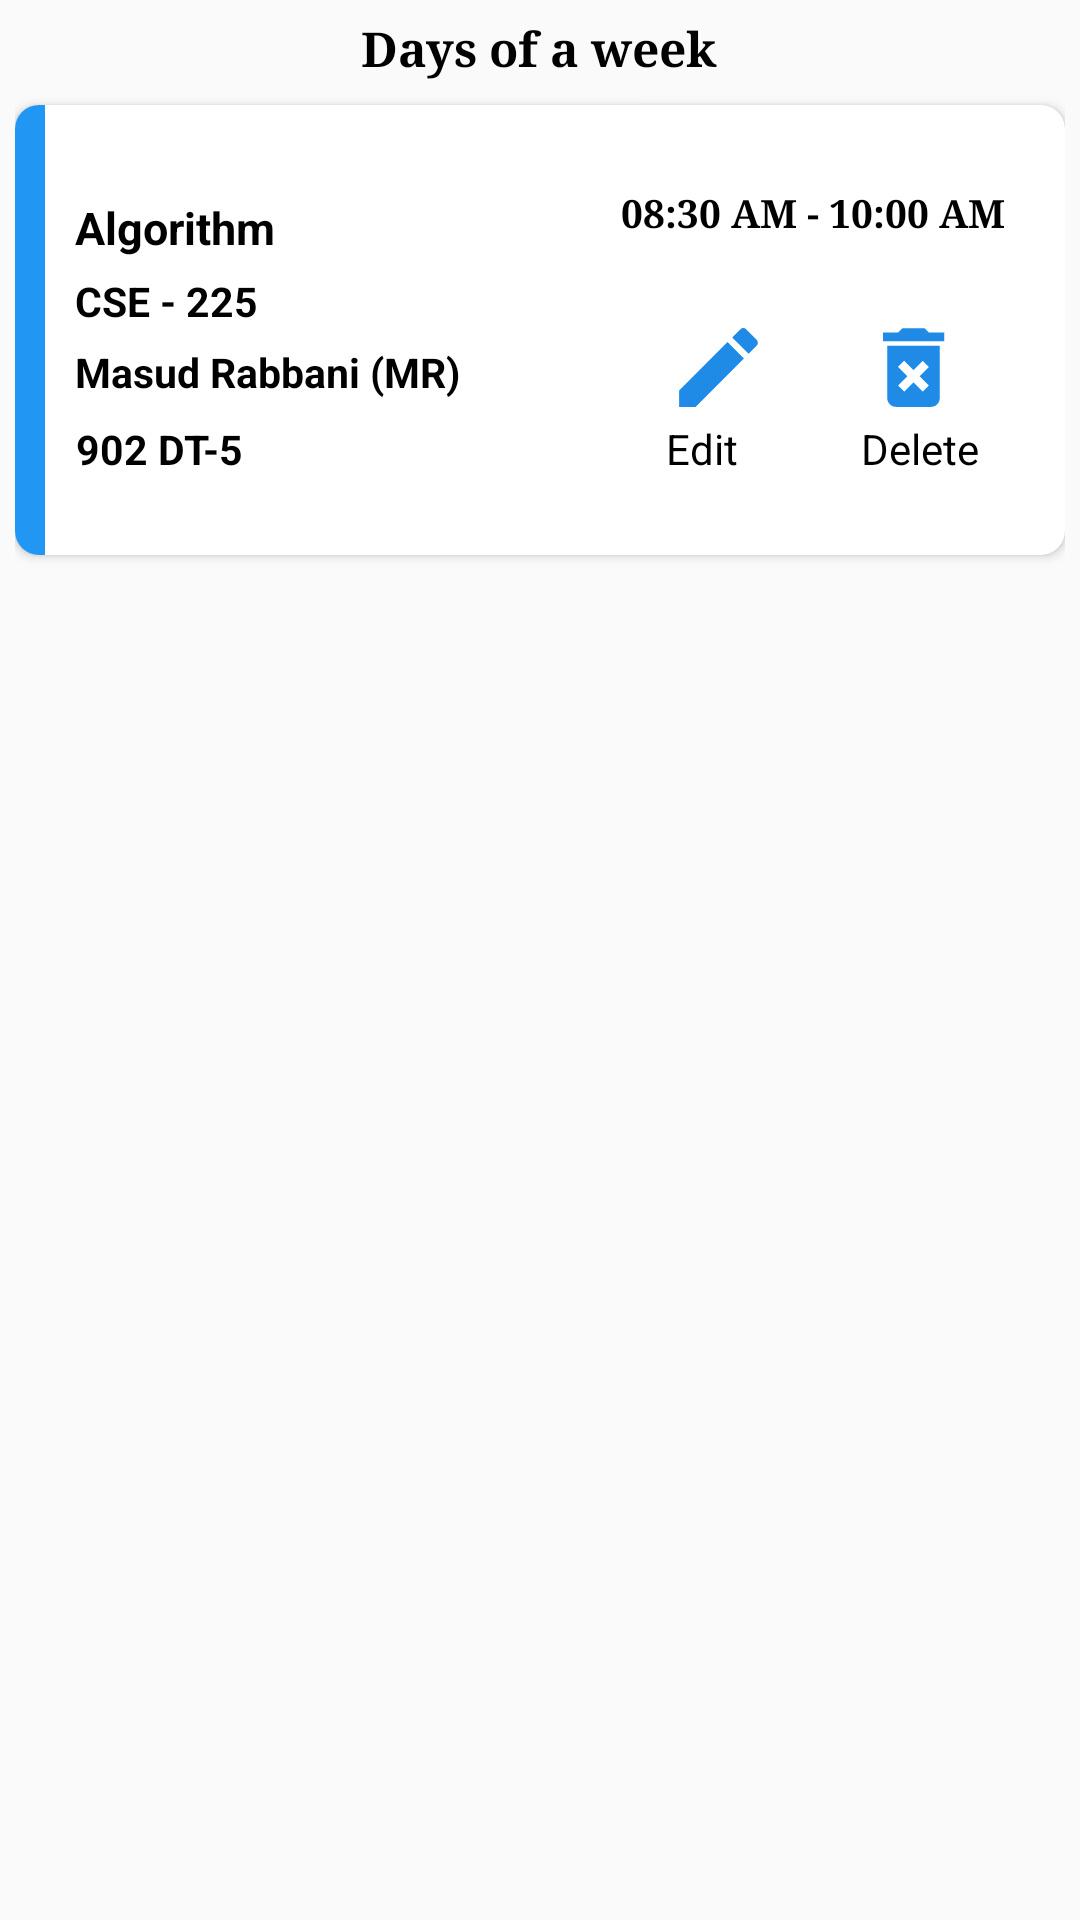

Write the Android layout XML for this screen, with the resource values it uses.
<!-- AndroidManifest.xml: application theme AppTheme -->
<!-- res/layout/show_manage_routine.xml -->
<?xml version="1.0" encoding="utf-8"?>
<RelativeLayout xmlns:android="http://schemas.android.com/apk/res/android"
    android:layout_width="match_parent"
    android:layout_height="wrap_content"
    xmlns:app="http://schemas.android.com/apk/res-auto"
    xmlns:tools="http://schemas.android.com/tools"
    android:padding="5dp">

    <TextView

        android:layout_centerHorizontal="true"
        android:id="@+id/day_of_week"
        android:layout_width="wrap_content"
        android:layout_height="wrap_content"
        android:textColor="#000"
        android:fontFamily="serif"
        android:text="Days of a week"
        android:textAlignment="center"
        android:textSize="16sp"
        android:textStyle="bold"
        android:gravity="center_horizontal" />

    <androidx.cardview.widget.CardView
        android:layout_marginTop="30dp"
        android:layout_width="match_parent"
        android:layout_height="150dp"
        app:cardCornerRadius="8dp">

        <RelativeLayout
            android:layout_width="wrap_content"
            android:layout_height="match_parent"
            android:layout_gravity="left"

            >

            <ImageView
                android:layout_width="wrap_content"
                android:layout_height="match_parent"
                android:src="@drawable/line_shape"/>

        </RelativeLayout>


        <RelativeLayout

            android:layout_marginTop="5dp"
            android:layout_width="match_parent"
            android:layout_height="match_parent"
            android:orientation="horizontal"
            android:padding="10dp">

            <LinearLayout
                android:layout_centerVertical="true"
                android:layout_toStartOf="@+id/RL2"
                android:layout_marginLeft="10dp"
                android:layout_width="match_parent"
                android:layout_height="wrap_content"
                android:orientation="vertical"
                android:layout_toLeftOf="@+id/RL2">


                <TextView
                    android:id="@+id/course_title"
                    android:textIsSelectable="true"
                    android:layout_width="wrap_content"
                    android:layout_height="wrap_content"
                    android:textColor="#000"
                    android:text="Algorithm"
                    android:textSize="15sp"
                    android:textStyle="bold" />
                <TextView
                    android:id="@+id/course_code"
                    android:layout_marginTop="5dp"
                    android:textIsSelectable="true"
                    android:layout_width="wrap_content"
                    android:layout_height="wrap_content"
                    android:textColor="#000"
                    android:text="CSE - 225"
                    android:textAlignment="center"
                    android:textSize="13.5sp"
                    android:textStyle="bold"
                    android:gravity="center_horizontal" />

                <TextView
                    android:id="@+id/course_teacher"
                    android:layout_marginTop="5dp"
                    android:textIsSelectable="true"
                    android:layout_width="wrap_content"
                    android:layout_height="wrap_content"
                    android:textColor="#000"
                    android:text="Masud Rabbani (MR)"
                    android:textSize="13.5sp"
                    android:textStyle="bold" />

                <TextView
                    android:layout_marginTop="7dp"
                    android:textIsSelectable="true"
                    android:id="@+id/room_no"
                    android:layout_width="wrap_content"
                    android:layout_height="wrap_content"
                    android:textColor="#000"
                    android:text="902 DT-5"
                    android:textAlignment="center"
                    android:textSize="13.5sp"
                    android:textStyle="bold"
                    android:gravity="center_horizontal" />


            </LinearLayout>

            <RelativeLayout
                android:layout_alignParentRight="true"
                android:id="@+id/RL2"
                android:layout_width="wrap_content"
                android:layout_height="wrap_content"
                android:layout_gravity="right"
                android:layout_margin="5dp"
                >

                <TextView
                    android:id="@+id/class_time"
                    android:layout_marginTop="7dp"
                    android:layout_marginRight="5dp"
                    android:textIsSelectable="true"
                    android:layout_width="wrap_content"
                    android:layout_height="wrap_content"
                    android:textColor="#000"
                    android:fontFamily="serif"
                    android:text="08:30 AM - 10:00 AM"
                    android:textAlignment="center"
                    android:textSize="13sp"
                    android:textStyle="bold"
                    android:gravity="center_horizontal" />

                <ImageView
                    android:layout_marginLeft="15sp"
                    android:id="@+id/edit"
                    android:layout_width="wrap_content"
                    android:layout_height="wrap_content"
                    android:layout_marginTop="50dp"
                    app:srcCompat="@drawable/ic_edit"
                    tools:ignore="VectorDrawableCompat" />
                <TextView
                    android:layout_marginLeft="15sp"
                    android:layout_width="wrap_content"
                    android:layout_height="wrap_content"
                    android:layout_below="@+id/edit"
                    android:text="Edit"
                    android:textSize="14sp"
                    android:textColor="@color/colorBlack"/>
                <ImageView
                    android:layout_marginLeft="80dp"
                    android:id="@+id/delete"
                    android:layout_width="wrap_content"
                    android:layout_height="wrap_content"
                    android:layout_marginTop="50dp"
                    app:srcCompat="@drawable/ic_delete"
                    tools:ignore="VectorDrawableCompat" />
                <TextView
                    android:layout_marginLeft="80dp"
                    android:layout_width="wrap_content"
                    android:layout_height="wrap_content"
                    android:layout_below="@+id/delete"
                    android:text="Delete"
                    android:textSize="14sp"
                    android:textColor="@color/colorBlack"/>

            </RelativeLayout>

        </RelativeLayout>

    </androidx.cardview.widget.CardView>

</RelativeLayout>
<!-- resources referenced by this layout -->
<resources>
  <color name="colorBlack">#000</color>
  <!-- drawable ic_delete (drawable) -->
  <vector android:height="35dp" android:tint="#1F8BE6"
      android:viewportHeight="24" android:viewportWidth="24"
      android:width="35dp" xmlns:android="http://schemas.android.com/apk/res/android">
      <path android:fillColor="@android:color/white" android:pathData="M6,19c0,1.1 0.9,2 2,2h8c1.1,0 2,-0.9 2,-2L18,7L6,7v12zM8.46,11.88l1.41,-1.41L12,12.59l2.12,-2.12 1.41,1.41L13.41,14l2.12,2.12 -1.41,1.41L12,15.41l-2.12,2.12 -1.41,-1.41L10.59,14l-2.13,-2.12zM15.5,4l-1,-1h-5l-1,1L5,4v2h14L19,4z"/>
  </vector>
  <!-- drawable ic_edit (drawable) -->
  <vector android:height="35dp" android:tint="#1F8BE6"
      android:viewportHeight="24" android:viewportWidth="24"
      android:width="35dp" xmlns:android="http://schemas.android.com/apk/res/android">
      <path android:fillColor="@android:color/white" android:pathData="M3,17.25V21h3.75L17.81,9.94l-3.75,-3.75L3,17.25zM20.71,7.04c0.39,-0.39 0.39,-1.02 0,-1.41l-2.34,-2.34c-0.39,-0.39 -1.02,-0.39 -1.41,0l-1.83,1.83 3.75,3.75 1.83,-1.83z"/>
  </vector>
  <!-- drawable line_shape (drawable) -->
  <?xml version="1.0" encoding="utf-8"?>
  <layer-list xmlns:android="http://schemas.android.com/apk/res/android">
  
          <item
              android:gravity="center">
              <shape android:shape="rectangle">
                  <size android:width="10dp" />
                  <solid android:color="#2196F3" />
              </shape>
          </item>
  
  
  </layer-list>
  <style name="AppTheme" parent="Theme.AppCompat.Light.NoActionBar">
          
          <item name="colorPrimary">#2196F3</item>
          <item name="colorPrimaryDark">#1180D8</item>
          <item name="colorAccent">@color/colorAccent</item>
  
      </style>
  <color name="colorAccent">#2196F3</color>
</resources>
